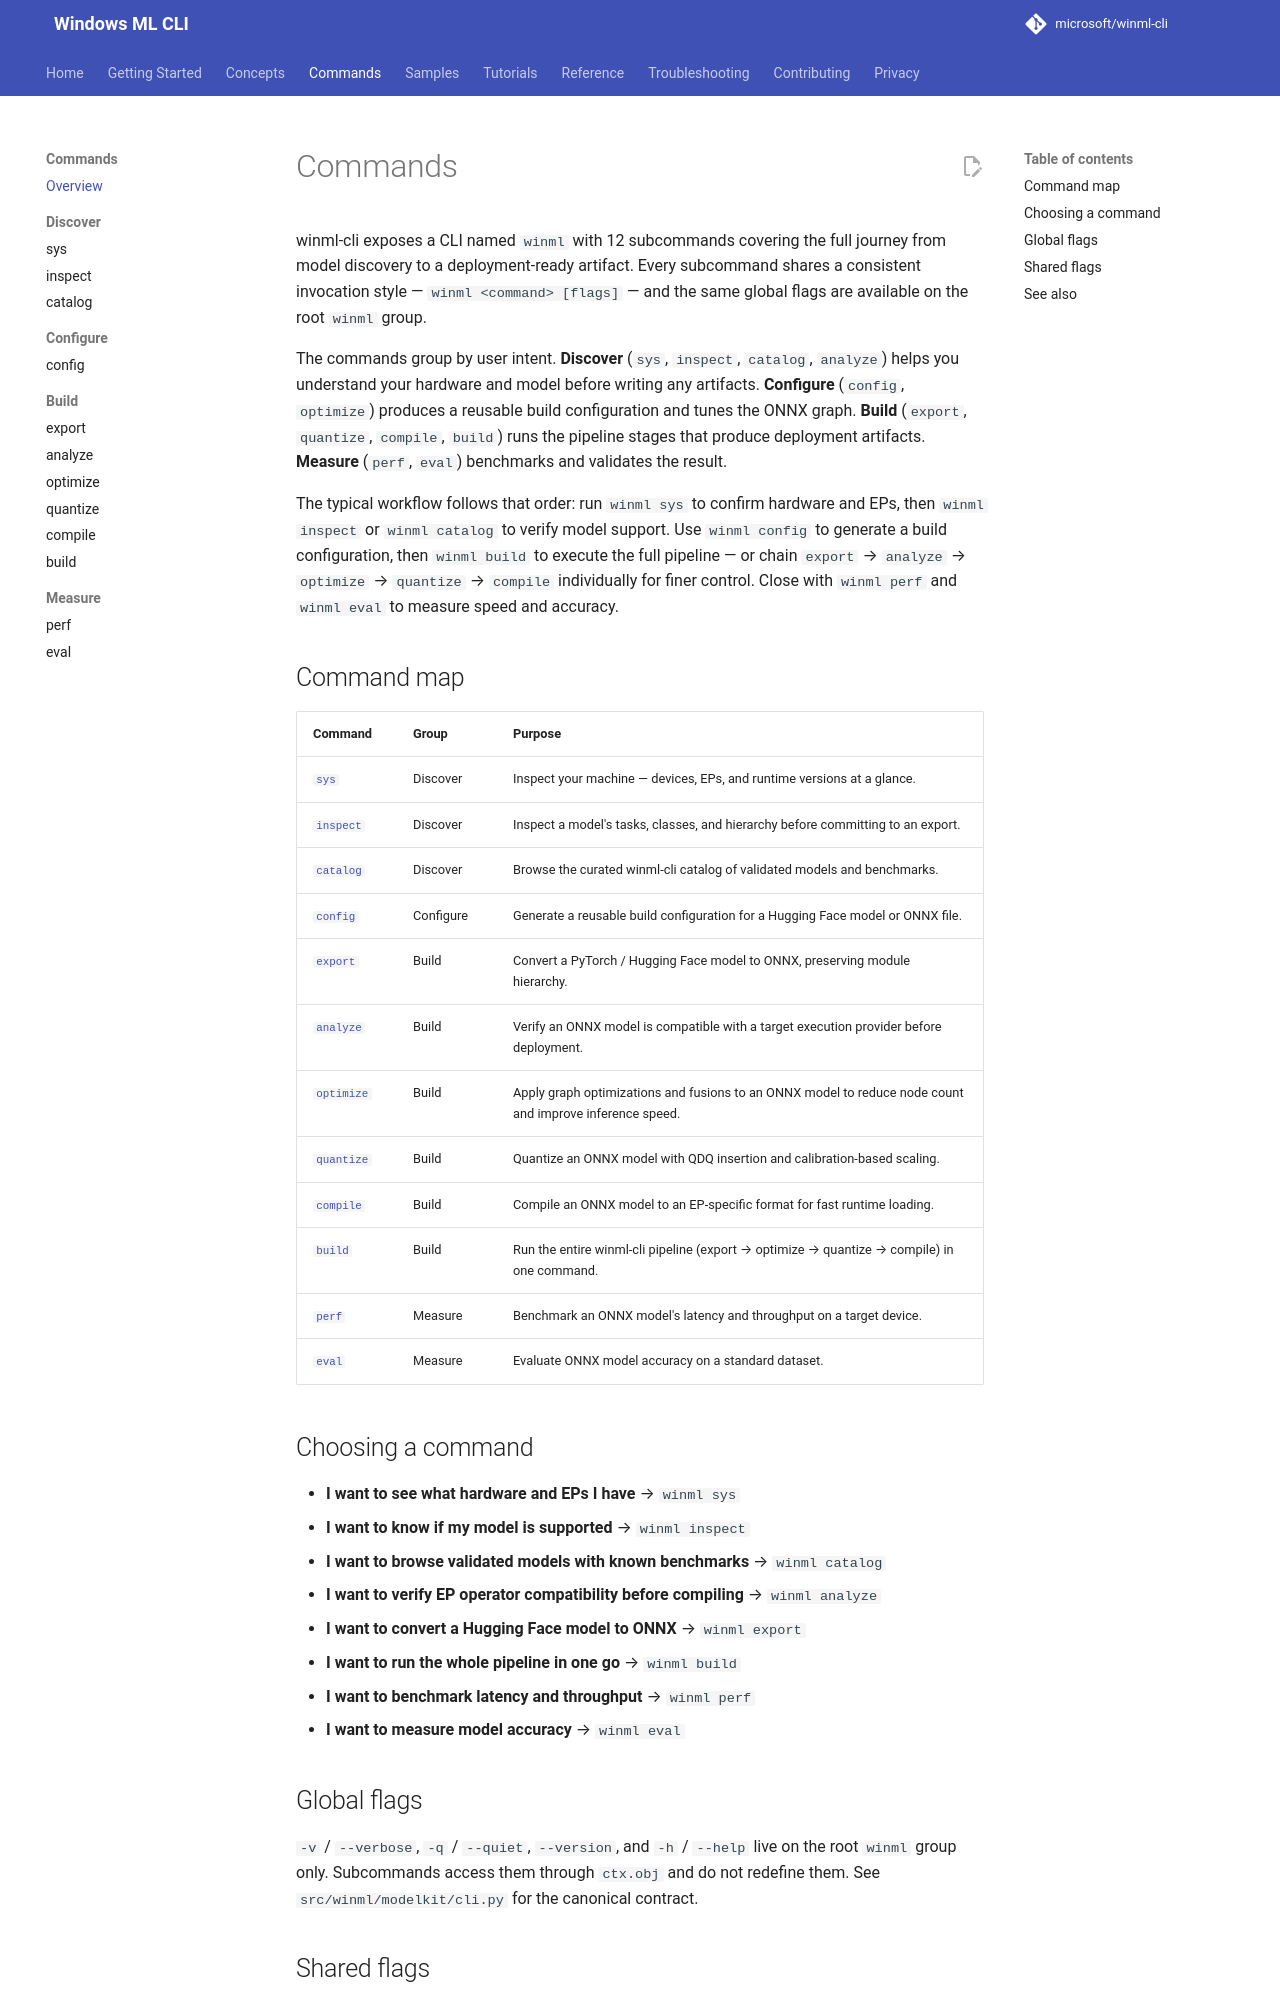

repository: microsoft/winml-cli · page: 0.4/commands/overview/index.html · generator: mkdocs

# Commands

winml-cli exposes a CLI named `winml` with 12 subcommands covering the full
journey from model discovery to a deployment-ready artifact. Every subcommand
shares a consistent invocation style — `winml <command> [flags]` — and the
same global flags are available on the root `winml` group.

The commands group by user intent. **Discover** (`sys`, `inspect`, `catalog`,
`cgc`, `analyze`) helps you understand your hardware and model before writing any
artifacts. **Configure** (`config`, `optimize`) produces a reusable build
configuration and tunes the ONNX graph. **Build** (`export`, `quantize`,
`compile`, `build`) runs the pipeline stages that produce deployment artifacts.
**Measure** (`perf`, `eval`) benchmarks and validates the result.

The typical workflow follows that order: run `winml sys` to confirm hardware
and EPs, then `winml inspect` or `winml catalog` to verify model support. Use
`winml config` to generate a build configuration, then `winml build` to execute
the full pipeline — or chain `export` → `analyze` → `optimize` → `quantize` → `compile`
individually for finer control. Close with `winml perf` and `winml eval` to
measure speed and accuracy.

## Command map

| Command | Group | Purpose |
|---|---|---|
| [`sys`](sys.md) | Discover | Inspect your machine — devices, EPs, and runtime versions at a glance. |
| [`inspect`](inspect.md) | Discover | Inspect a model's tasks, classes, and hierarchy before committing to an export. |
| [`catalog`](catalog.md) | Discover | Browse the curated winml-cli catalog of validated models and benchmarks. |
| [`cgc`](cgc.md) | Discover | Inspect D3D12 adapters and the MLIR patterns their drivers declare. |
| [`config`](config.md) | Configure | Generate a reusable build configuration for a Hugging Face model or ONNX file. |
| [`export`](export.md) | Build | Convert a PyTorch / Hugging Face model to ONNX, preserving module hierarchy. |
| [`analyze`](analyze.md) | Build | Verify an ONNX model is compatible with a target execution provider before deployment. |
| [`optimize`](optimize.md) | Build | Apply graph optimizations and fusions to an ONNX model to reduce node count and improve inference speed. |
| [`quantize`](quantize.md) | Build | Quantize an ONNX model with QDQ insertion and calibration-based scaling. |
| [`compile`](compile.md) | Build | Compile an ONNX model to an EP-specific format for fast runtime loading. |
| [`build`](build.md) | Build | Run the entire winml-cli pipeline (export → optimize → quantize → compile) in one command. |
| [`perf`](perf.md) | Measure | Benchmark an ONNX model's latency and throughput on a target device. |
| [`eval`](eval.md) | Measure | Evaluate ONNX model accuracy on a standard dataset. |

## Choosing a command

- **I want to see what hardware and EPs I have** → `winml sys`
- **I want to know if my model is supported** → `winml inspect`
- **I want to browse validated models with known benchmarks** → `winml catalog`
- **I want to know whether a GPU driver implements D3D MLIR programs** → `winml cgc adapters`
- **I want to see the MLIR patterns a GPU driver declares** → `winml cgc patterns`
- **I want to verify EP operator compatibility before compiling** → `winml analyze`
- **I want to convert a Hugging Face model to ONNX** → `winml export`
- **I want to run the whole pipeline in one go** → `winml build`
- **I want to benchmark latency and throughput** → `winml perf`
- **I want to measure model accuracy** → `winml eval`

## Global flags

`-v` / `--verbose`, `-q` / `--quiet`, `--version`, and `-h` /
`--help` live on the root `winml` group only. Subcommands access them through
`ctx.obj` and do not redefine them. See
`src/winml/modelkit/cli.py` for the canonical contract.
